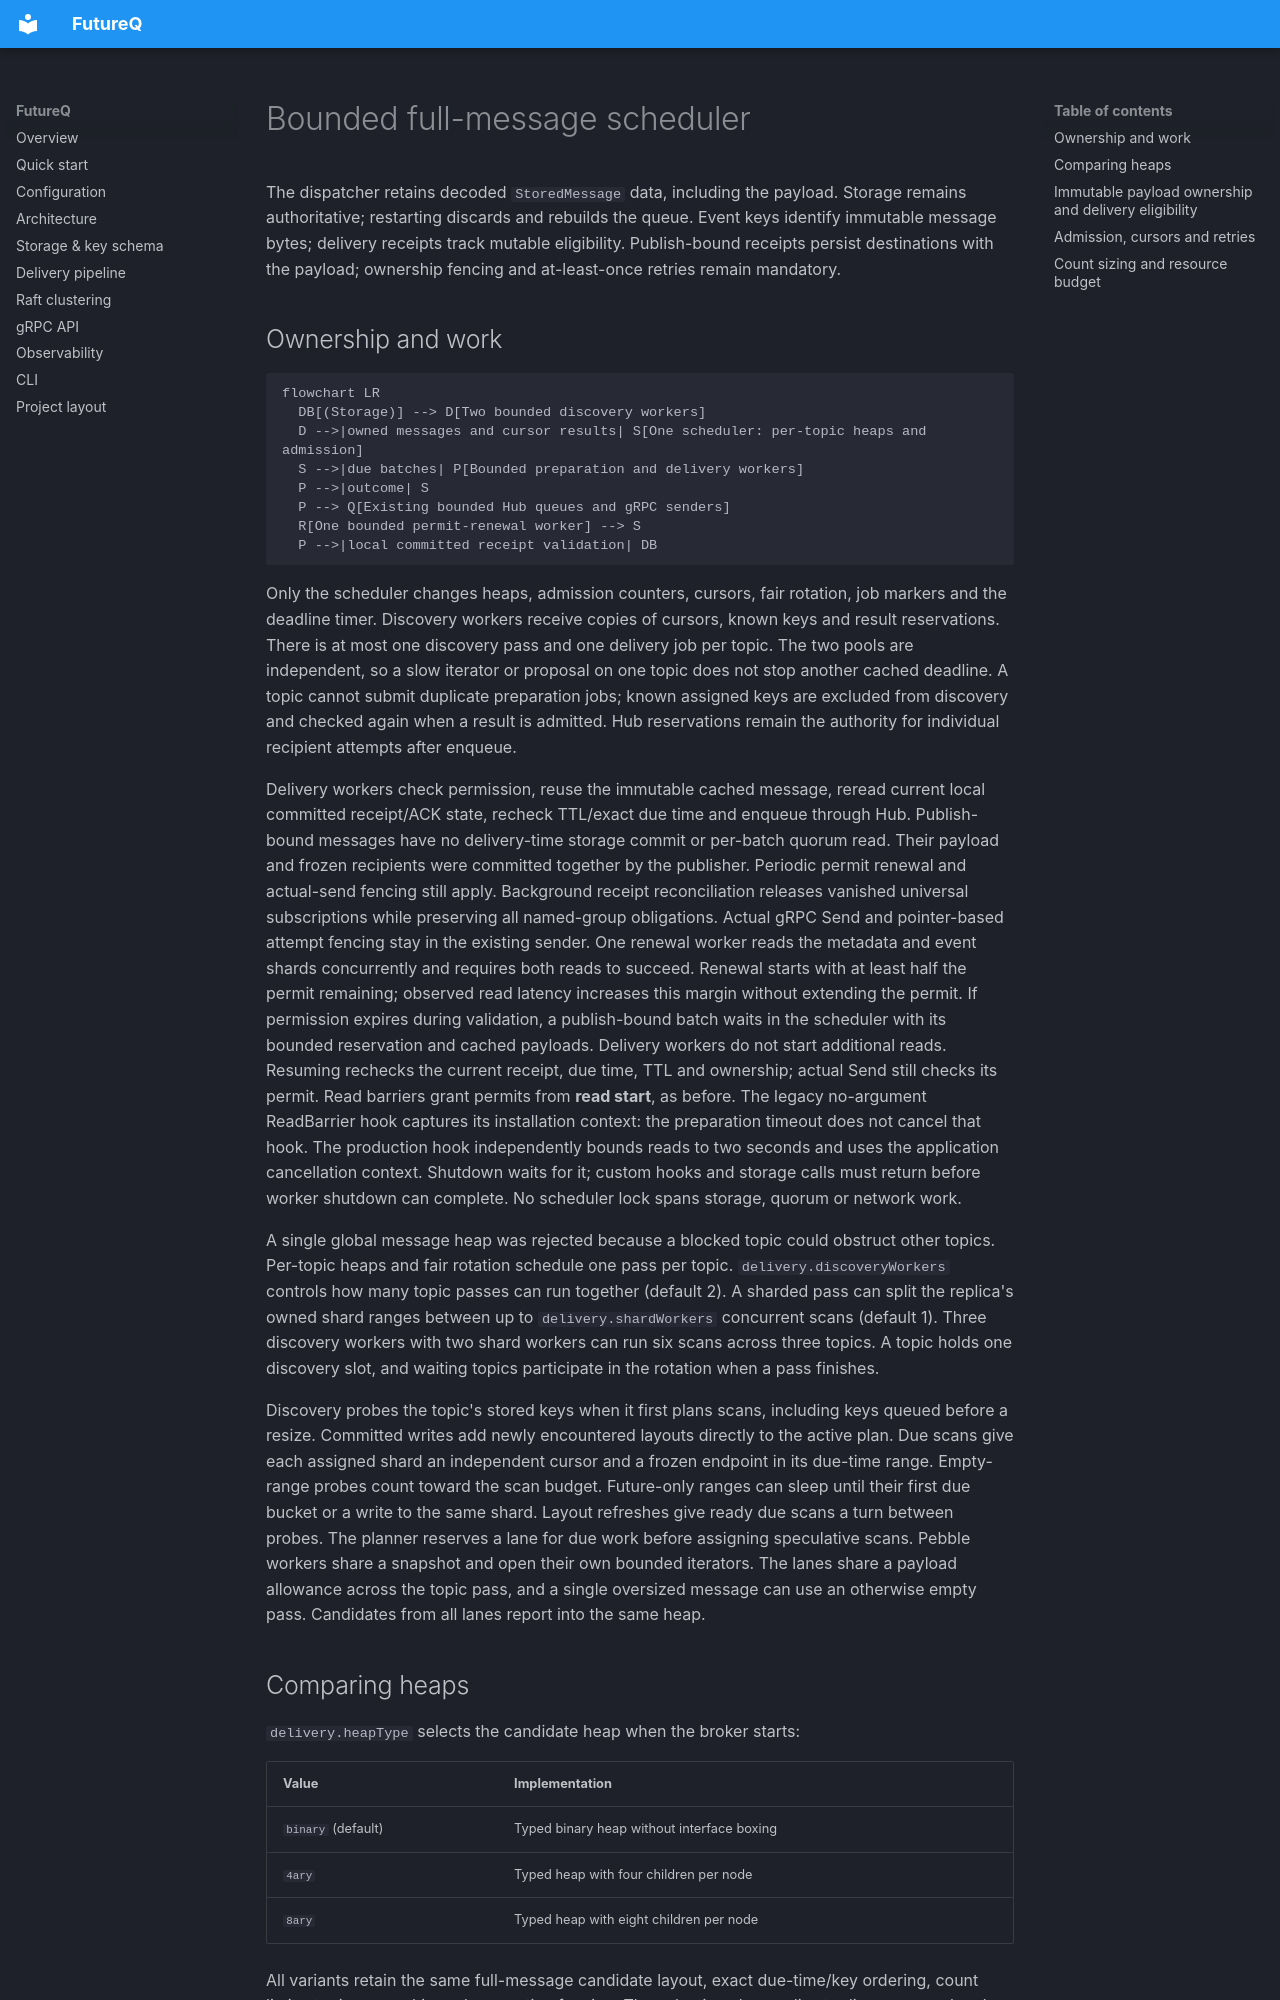

repository: futureq-io/futureq · page: heap-scheduler/index.html · generator: mkdocs

# Bounded full-message scheduler

The dispatcher retains decoded `StoredMessage` data, including the payload.
Storage remains authoritative; restarting discards and rebuilds the queue.
Event keys identify immutable message bytes; delivery receipts track mutable eligibility.
Publish-bound receipts persist destinations with the payload; ownership fencing
and at-least-once retries remain mandatory.

## Ownership and work

```mermaid
flowchart LR
  DB[(Storage)] --> D[Two bounded discovery workers]
  D -->|owned messages and cursor results| S[One scheduler: per-topic heaps and admission]
  S -->|due batches| P[Bounded preparation and delivery workers]
  P -->|outcome| S
  P --> Q[Existing bounded Hub queues and gRPC senders]
  R[One bounded permit-renewal worker] --> S
  P -->|local committed receipt validation| DB
```

Only the scheduler changes heaps, admission counters, cursors, fair rotation,
job markers and the deadline timer. Discovery workers receive copies of cursors,
known keys and result reservations. There is at most one discovery pass and one
delivery job per topic. The two pools are independent, so a slow iterator or proposal on
one topic does not stop another cached deadline. A topic cannot submit duplicate
preparation jobs; known assigned keys are excluded from discovery and checked
again when a result is admitted. Hub reservations remain the authority for
individual recipient attempts after enqueue.

Delivery workers check permission, reuse the immutable cached message,
reread current local committed receipt/ACK state, recheck TTL/exact due time
and enqueue through Hub. Publish-bound messages have no delivery-time storage
commit or per-batch quorum read. Their payload and frozen recipients were
committed together by the publisher. Periodic permit renewal and actual-send
fencing still apply. Background receipt reconciliation releases vanished
universal subscriptions while preserving all named-group obligations.
Actual gRPC Send and pointer-based attempt fencing stay in the existing sender.
One renewal worker reads the metadata and event shards concurrently and requires
both reads to succeed. Renewal starts with at least half the permit remaining;
observed read latency increases this margin without extending the permit.
If permission expires during validation, a publish-bound batch waits in the
scheduler with its bounded reservation and cached payloads. Delivery workers
do not start additional reads. Resuming rechecks the current receipt,
due time, TTL and ownership; actual Send still checks its permit.
Read barriers grant permits from **read start**, as before. The legacy no-argument
ReadBarrier hook captures its installation context: the preparation timeout does
not cancel that hook. The production hook independently bounds reads to two
seconds and uses the application cancellation context. Shutdown waits for it;
custom hooks and storage calls must return before worker shutdown can complete.
No scheduler lock spans storage, quorum or network work.

A single global message heap was rejected because a blocked topic could obstruct
other topics. Per-topic heaps and fair rotation schedule one pass per topic.
`delivery.discoveryWorkers` controls how many topic passes can run together
(default 2). A sharded pass can split the replica's owned shard ranges between
up to `delivery.shardWorkers` concurrent scans (default 1). Three discovery
workers with two shard workers can run six scans across three topics. A topic
holds one discovery slot, and waiting topics participate in the rotation when
a pass finishes.

Discovery probes the topic's stored keys when it first plans scans, including
keys queued before a resize. Committed writes add newly encountered layouts
directly to the active plan. Due scans give each assigned shard
an independent cursor and a frozen endpoint in its due-time range. Empty-range
probes count toward the scan budget. Future-only ranges can sleep until their
first due bucket or a write to the same shard. Layout refreshes give ready due
scans a turn between probes. The planner reserves a lane for due work before
assigning speculative scans. Pebble workers share a snapshot and open their own
bounded iterators. The lanes share a payload allowance across the topic pass,
and a single oversized message can use an otherwise empty pass. Candidates from
all lanes report into the same heap.
